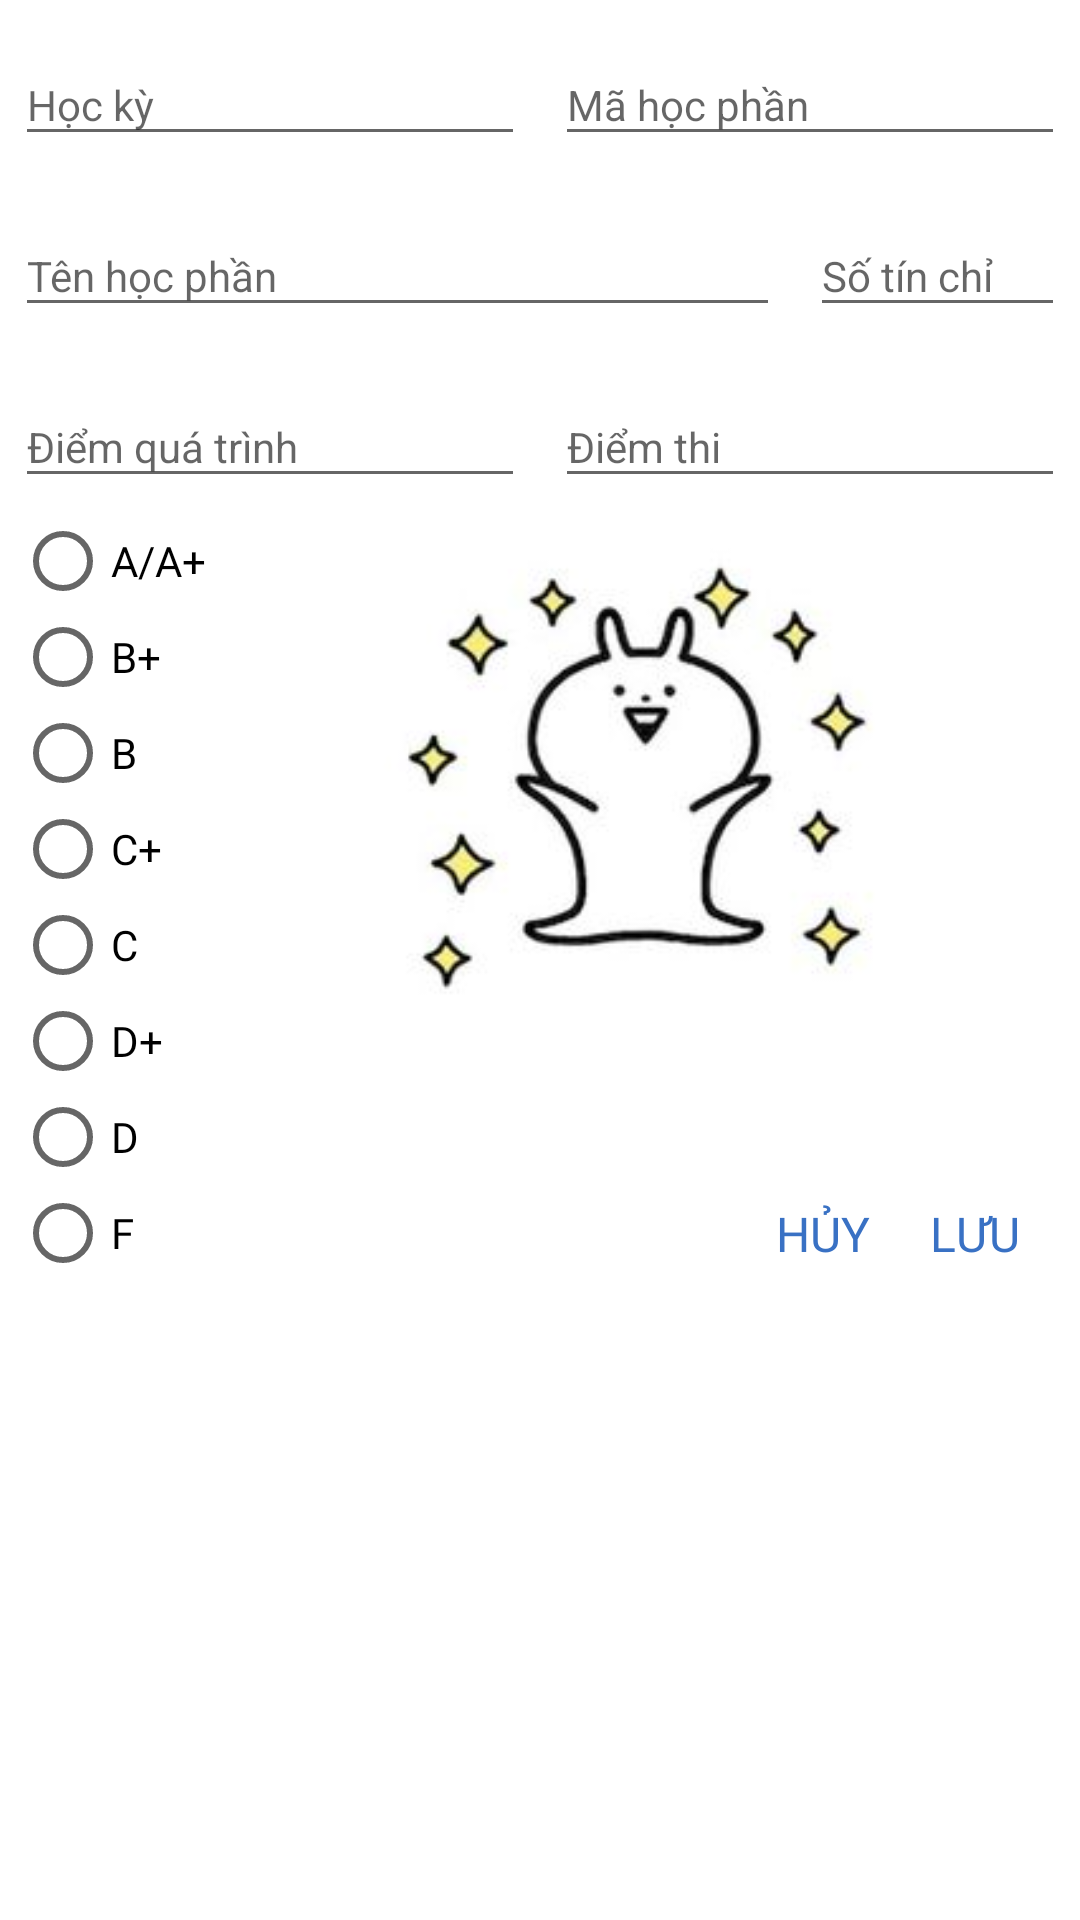

Here is an Android app screen rendered from its layout file. Give the layout XML and the strings, colors and styles it references.
<!-- AndroidManifest.xml: application theme AppTheme -->
<!-- res/layout/fragment_dialog_add_point.xml -->
<android.support.constraint.ConstraintLayout xmlns:android="http://schemas.android.com/apk/res/android"
    xmlns:app="http://schemas.android.com/apk/res-auto"
    android:layout_width="match_parent"
    android:layout_height="wrap_content"
    android:background="@color/color_white"
    android:clickable="true"
    android:focusable="true">

    <LinearLayout
        android:id="@+id/text_input_id_subject"
        android:layout_width="0dp"
        android:layout_height="wrap_content"
        android:orientation="horizontal"
        app:layout_constraintEnd_toEndOf="parent"
        app:layout_constraintStart_toStartOf="parent"
        app:layout_constraintTop_toTopOf="parent"
        android:baselineAligned="false">

        <android.support.design.widget.TextInputLayout
            android:layout_width="0dp"
            android:layout_height="wrap_content"
            android:layout_margin="@dimen/dimen_5"
            android:layout_weight="1">

            <EditText
                android:id="@+id/edit_subject_hoc_ky"
                android:layout_width="match_parent"
                android:layout_height="wrap_content"
                android:autofillHints="@string/subject_id"
                android:hint="@string/hoc_ky"
                android:imeOptions="actionNext"
                android:inputType="number"
                android:textSize="@dimen/dimen_text_14" />

        </android.support.design.widget.TextInputLayout>

        <android.support.design.widget.TextInputLayout
            android:layout_width="0dp"
            android:layout_height="wrap_content"
            android:layout_margin="@dimen/dimen_5"
            android:layout_weight="1"
            app:layout_constraintEnd_toEndOf="parent"
            app:layout_constraintStart_toStartOf="parent"
            app:layout_constraintTop_toTopOf="parent">

            <EditText
                android:id="@+id/edit_subject_code"
                android:layout_width="match_parent"
                android:layout_height="wrap_content"
                android:autofillHints="@string/subject_id"
                android:hint="@string/subject_id"
                android:imeOptions="actionNext"
                android:inputType="text"
                android:textSize="@dimen/dimen_text_14" />

        </android.support.design.widget.TextInputLayout>

    </LinearLayout>

    <LinearLayout
        android:id="@+id/text_name_subject"
        android:layout_width="0dp"
        android:layout_height="wrap_content"
        android:orientation="horizontal"
        app:layout_constraintEnd_toEndOf="parent"
        app:layout_constraintStart_toStartOf="parent"
        app:layout_constraintTop_toBottomOf="@+id/text_input_id_subject"
        android:baselineAligned="false">

        <android.support.design.widget.TextInputLayout
            android:layout_width="0dp"
            android:layout_height="wrap_content"
            android:layout_margin="@dimen/dimen_5"
            android:layout_weight="3">

            <EditText
                android:id="@+id/edit_subject_name"
                android:layout_width="match_parent"
                android:layout_height="wrap_content"
                android:autofillHints="@string/subject_name"
                android:hint="@string/subject_name"
                android:imeOptions="actionNext"
                android:inputType="text"
                android:textSize="@dimen/dimen_text_14" />

        </android.support.design.widget.TextInputLayout>

        <android.support.design.widget.TextInputLayout
            android:layout_width="0dp"
            android:layout_height="wrap_content"
            android:layout_margin="@dimen/dimen_5"
            android:layout_weight="1"
            app:layout_constraintEnd_toEndOf="parent"
            app:layout_constraintStart_toStartOf="parent"
            app:layout_constraintTop_toBottomOf="@+id/text_input_id_subject">

            <EditText
                android:id="@+id/edit_subject_number"
                android:layout_width="match_parent"
                android:layout_height="wrap_content"
                android:autofillHints="@string/subject_name"
                android:hint="@string/subject_number_credits"
                android:imeOptions="actionNext"
                android:inputType="number"
                android:textSize="@dimen/dimen_text_14" />

        </android.support.design.widget.TextInputLayout>

    </LinearLayout>

    <LinearLayout
        android:id="@+id/text_input_number_credits"
        android:layout_width="0dp"
        android:layout_height="wrap_content"
        android:orientation="horizontal"
        app:layout_constraintEnd_toEndOf="parent"
        app:layout_constraintStart_toStartOf="parent"
        app:layout_constraintTop_toBottomOf="@+id/text_name_subject"
        android:baselineAligned="false">

        <android.support.design.widget.TextInputLayout
            android:layout_width="0dp"
            android:layout_height="wrap_content"
            android:layout_margin="@dimen/dimen_5"
            android:layout_weight="1">

            <EditText
                android:id="@+id/edit_point_quatrinh"
                android:layout_width="match_parent"
                android:layout_height="wrap_content"
                android:autofillHints="@string/subject_number_credits"
                android:hint="@string/subject_quatrinh"
                android:imeOptions="actionDone"
                android:inputType="number"
                android:textSize="@dimen/dimen_text_14" />

        </android.support.design.widget.TextInputLayout>

        <android.support.design.widget.TextInputLayout
            android:layout_width="0dp"
            android:layout_height="wrap_content"
            android:layout_margin="@dimen/dimen_5"
            android:layout_weight="1">

            <EditText
                android:id="@+id/edit_point_thi"
                android:layout_width="match_parent"
                android:layout_height="wrap_content"
                android:autofillHints="@string/subject_number_credits"
                android:hint="@string/subject_thi"
                android:imeOptions="actionDone"
                android:inputType="number"
                android:textSize="@dimen/dimen_text_14" />

        </android.support.design.widget.TextInputLayout>

    </LinearLayout>

    <RadioGroup
        android:id="@+id/radio_point_subject"
        android:layout_width="wrap_content"
        android:layout_height="wrap_content"
        android:layout_marginStart="@dimen/dimen_5"
        app:layout_constraintStart_toStartOf="parent"
        app:layout_constraintTop_toBottomOf="@+id/text_input_number_credits">

        <RadioButton
            android:id="@+id/radio_a_a_plus"
            android:layout_width="wrap_content"
            android:layout_height="wrap_content"
            android:fontFamily="@font/sfprodisplay_regular"
            android:text="@string/subject_a"
            android:textSize="@dimen/dimen_text_14" />

        <RadioButton
            android:id="@+id/radio_b_plus"
            android:layout_width="wrap_content"
            android:layout_height="wrap_content"
            android:fontFamily="@font/sfprodisplay_regular"
            android:text="@string/subject_b_plus"
            android:textSize="@dimen/dimen_text_14" />

        <RadioButton
            android:id="@+id/radio_b"
            android:layout_width="wrap_content"
            android:layout_height="wrap_content"
            android:fontFamily="@font/sfprodisplay_regular"
            android:text="@string/subject_b"
            android:textSize="@dimen/dimen_text_14" />

        <RadioButton
            android:id="@+id/radio_c_plus"
            android:layout_width="wrap_content"
            android:layout_height="wrap_content"
            android:fontFamily="@font/sfprodisplay_regular"
            android:text="@string/subject_c_plus"
            android:textSize="@dimen/dimen_text_14" />

        <RadioButton
            android:id="@+id/radio_c"
            android:layout_width="wrap_content"
            android:layout_height="wrap_content"
            android:fontFamily="@font/sfprodisplay_regular"
            android:text="@string/subject_c"
            android:textSize="@dimen/dimen_text_14" />

        <RadioButton
            android:id="@+id/radio_d_plus"
            android:layout_width="wrap_content"
            android:layout_height="wrap_content"
            android:fontFamily="@font/sfprodisplay_regular"
            android:text="@string/subject_d_plus"
            android:textSize="@dimen/dimen_text_14" />

        <RadioButton
            android:id="@+id/radio_d"
            android:layout_width="wrap_content"
            android:layout_height="wrap_content"
            android:fontFamily="@font/sfprodisplay_regular"
            android:text="@string/subject_d"
            android:textSize="@dimen/dimen_text_14" />

        <RadioButton
            android:id="@+id/radio_f"
            android:layout_width="wrap_content"
            android:layout_height="wrap_content"
            android:fontFamily="@font/sfprodisplay_regular"
            android:text="@string/subject_f"
            android:textSize="@dimen/dimen_text_14" />

    </RadioGroup>

    <ImageView
        android:id="@+id/image_new_subject"
        android:layout_width="@dimen/dimen_200"
        android:layout_height="@dimen/dimen_200"
        android:layout_margin="@dimen/dimen_5"
        android:contentDescription="@string/image_new_subject"
        android:src="@drawable/ic_new_subject"
        app:layout_constraintEnd_toEndOf="parent"
        app:layout_constraintStart_toEndOf="@+id/radio_point_subject"
        app:layout_constraintTop_toBottomOf="@+id/text_input_number_credits" />

    <TextView
        android:id="@+id/text_cancel_new_subject"
        android:layout_width="wrap_content"
        android:layout_height="wrap_content"
        android:layout_marginEnd="@dimen/dimen_20"
        android:fontFamily="@font/sanfranciscodisplay_bold"
        android:text="@string/cancle_new_subject"
        android:textAllCaps="true"
        android:textColor="@color/color_blue_700"
        android:textSize="@dimen/dimen_16sp"
        app:layout_constraintEnd_toStartOf="@+id/text_save_new_subject"
        app:layout_constraintTop_toTopOf="@+id/text_save_new_subject" />

    <TextView
        android:id="@+id/text_save_new_subject"
        android:layout_width="wrap_content"
        android:layout_height="wrap_content"
        android:layout_marginEnd="@dimen/dimen_20"
        android:layout_marginBottom="@dimen/dimen_5"
        android:fontFamily="@font/sanfranciscodisplay_bold"
        android:text="@string/save_new_subject"
        android:textAllCaps="true"
        android:textColor="@color/color_blue_700"
        android:textSize="@dimen/dimen_16sp"
        app:layout_constraintBottom_toBottomOf="@+id/radio_point_subject"
        app:layout_constraintEnd_toEndOf="parent" />

</android.support.constraint.ConstraintLayout>
<!-- resources referenced by this layout -->
<resources>
  <color name="color_blue_700">#3971c4</color>
  <color name="color_white">#FFFFFF</color>
  <dimen name="dimen_16sp">16sp</dimen>
  <dimen name="dimen_20">20dp</dimen>
  <dimen name="dimen_200">200dp</dimen>
  <dimen name="dimen_5">5dp</dimen>
  <dimen name="dimen_text_14">14sp</dimen>
  <!-- drawable ic_new_subject: jpg bitmap (drawable, 6612 bytes) -->
  <string name="cancle_new_subject">Hủy</string>
  <string name="hoc_ky">Học kỳ</string>
  <string name="image_new_subject">image_new_subject</string>
  <string name="save_new_subject">Lưu</string>
  <string name="subject_a">A/A+</string>
  <string name="subject_b">B</string>
  <string name="subject_b_plus">B+</string>
  <string name="subject_c">C</string>
  <string name="subject_c_plus">C+</string>
  <string name="subject_d">D</string>
  <string name="subject_d_plus">D+</string>
  <string name="subject_f">F</string>
  <string name="subject_id">Mã học phần</string>
  <string name="subject_name">Tên học phần</string>
  <string name="subject_number_credits">Số tín chỉ</string>
  <string name="subject_quatrinh">Điểm quá trình</string>
  <string name="subject_thi">Điểm thi</string>
  <style name="AppTheme" parent="Theme.AppCompat.Light.NoActionBar">
          
          <item name="colorPrimary">@color/colorPrimary</item>
          <item name="colorPrimaryDark">@color/colorPrimaryDark</item>
          <item name="colorAccent">@color/colorAccent</item>
      </style>
  <color name="colorPrimary">#008577</color>
  <color name="colorPrimaryDark">#00574B</color>
  <color name="colorAccent">#D81B60</color>
</resources>
